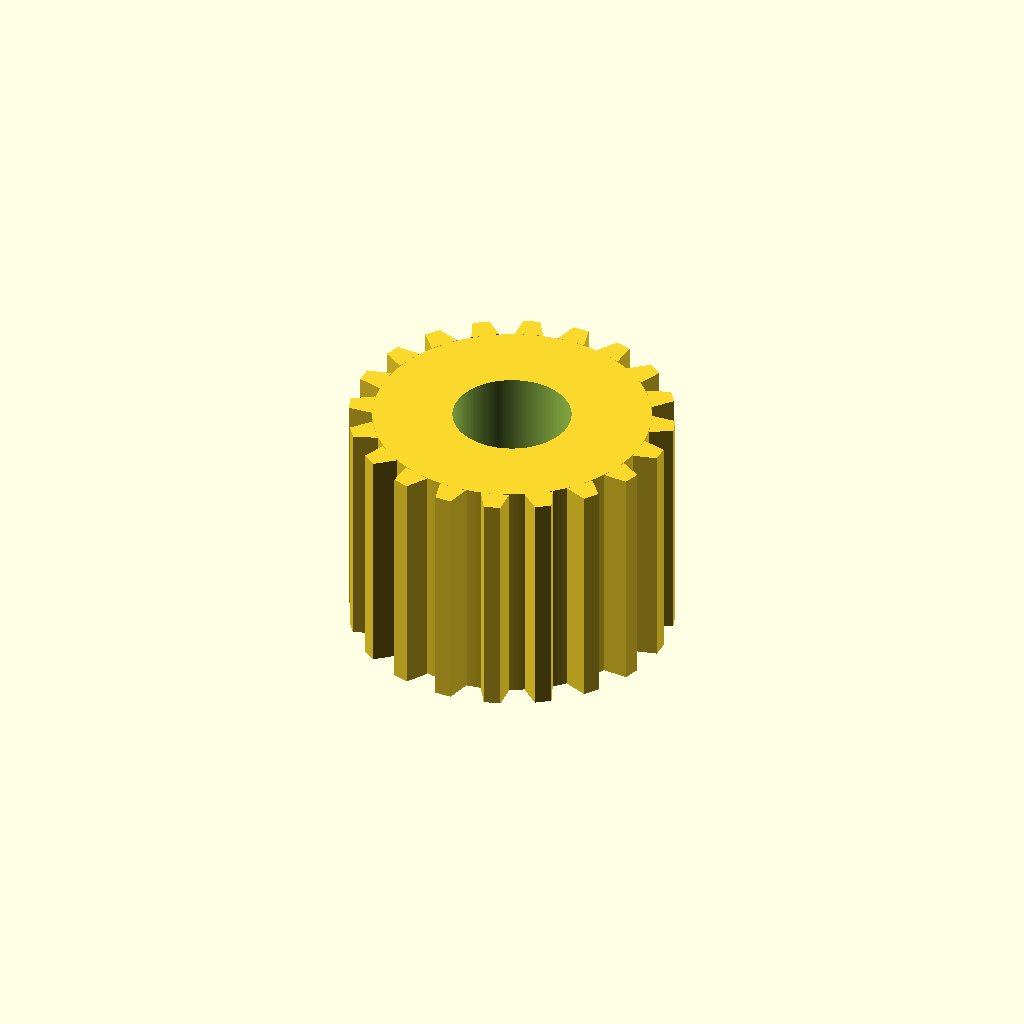
Cell 1: the model at its default parameters.
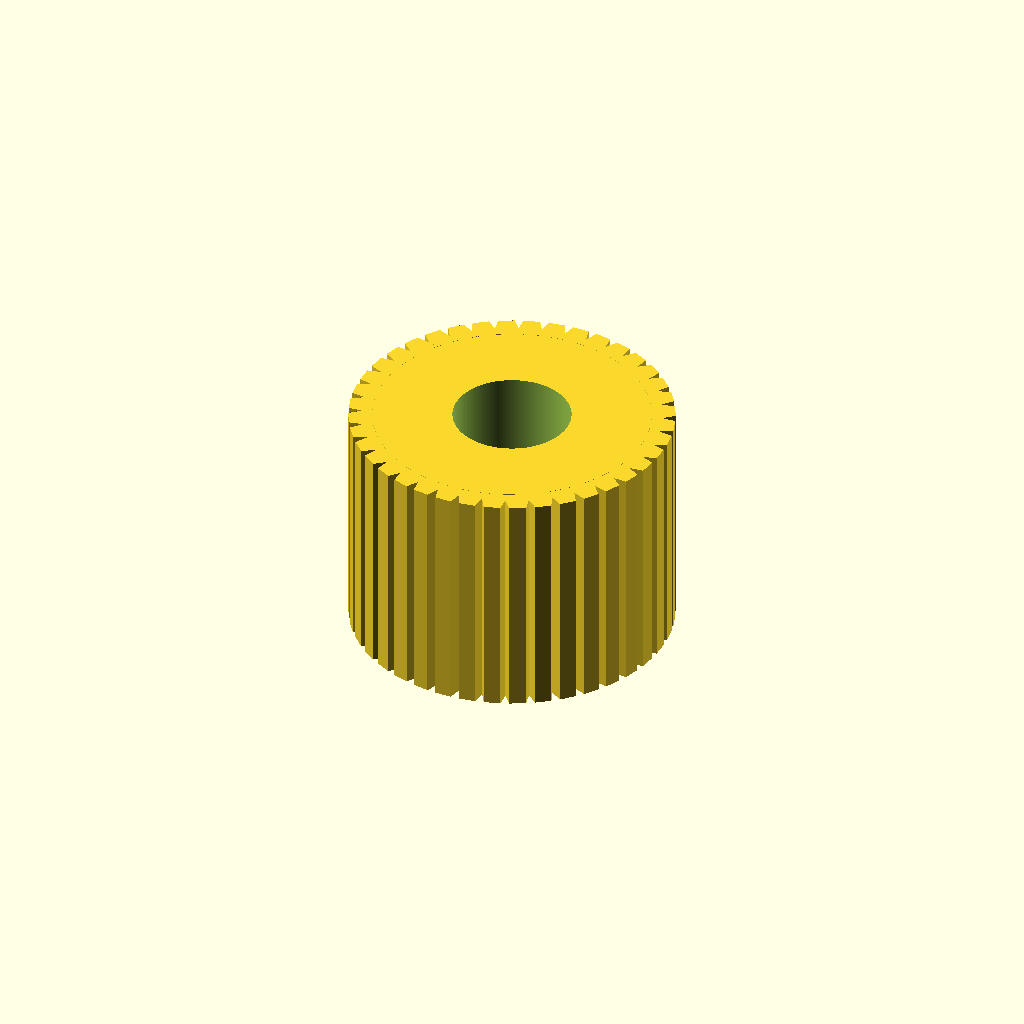
Cell 2: the same model with teeth = 40.
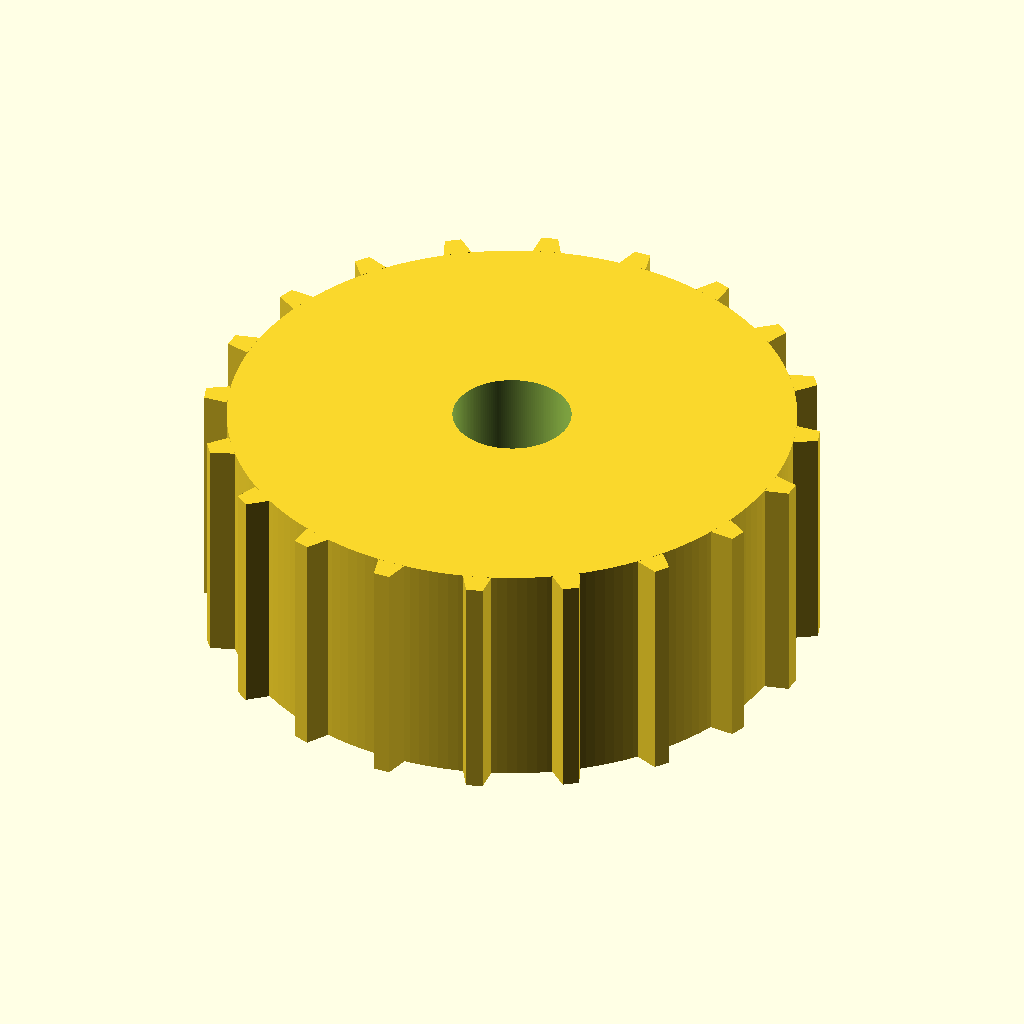
Cell 3: pitch_diameter = 24.44 (everything else at default).
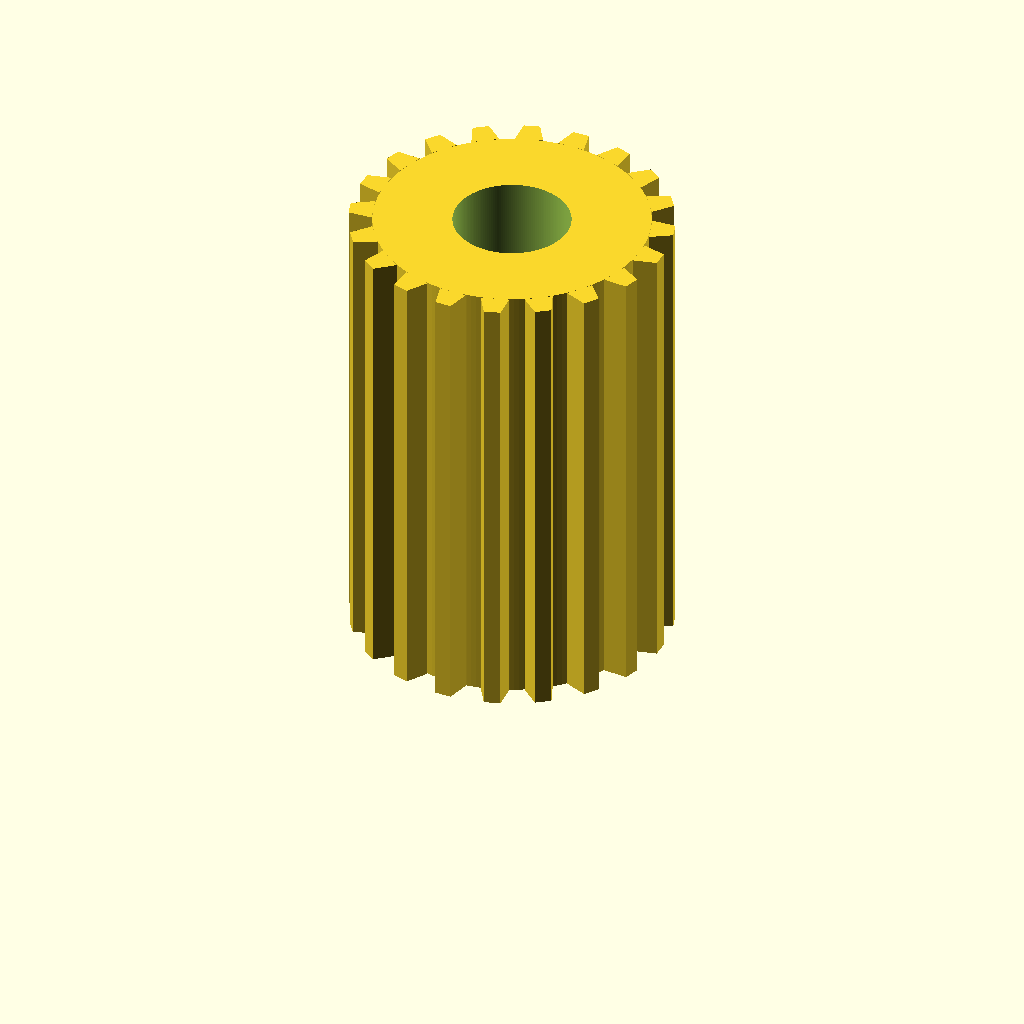
Cell 4 — pulley_width set to 20, the other parameters unchanged.
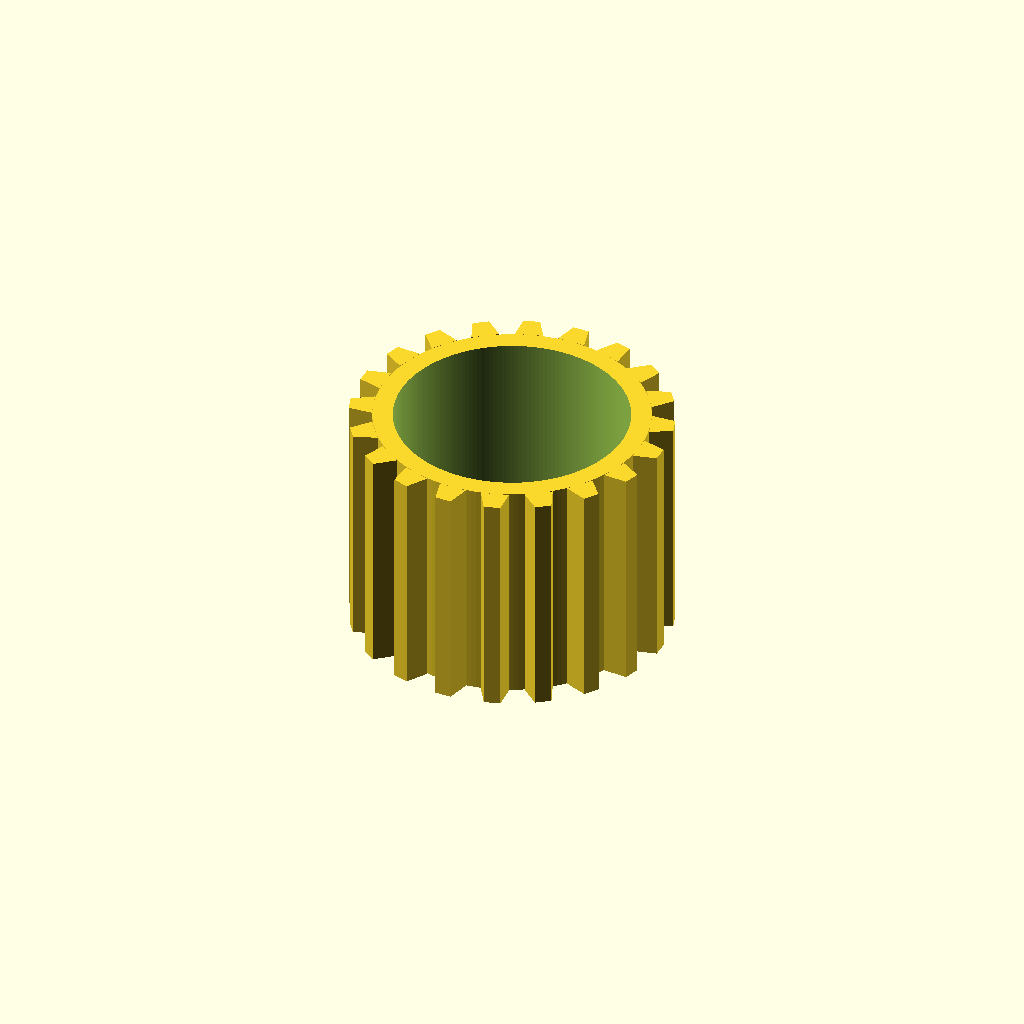
Cell 5 — bore_diameter set to 10, the other parameters unchanged.
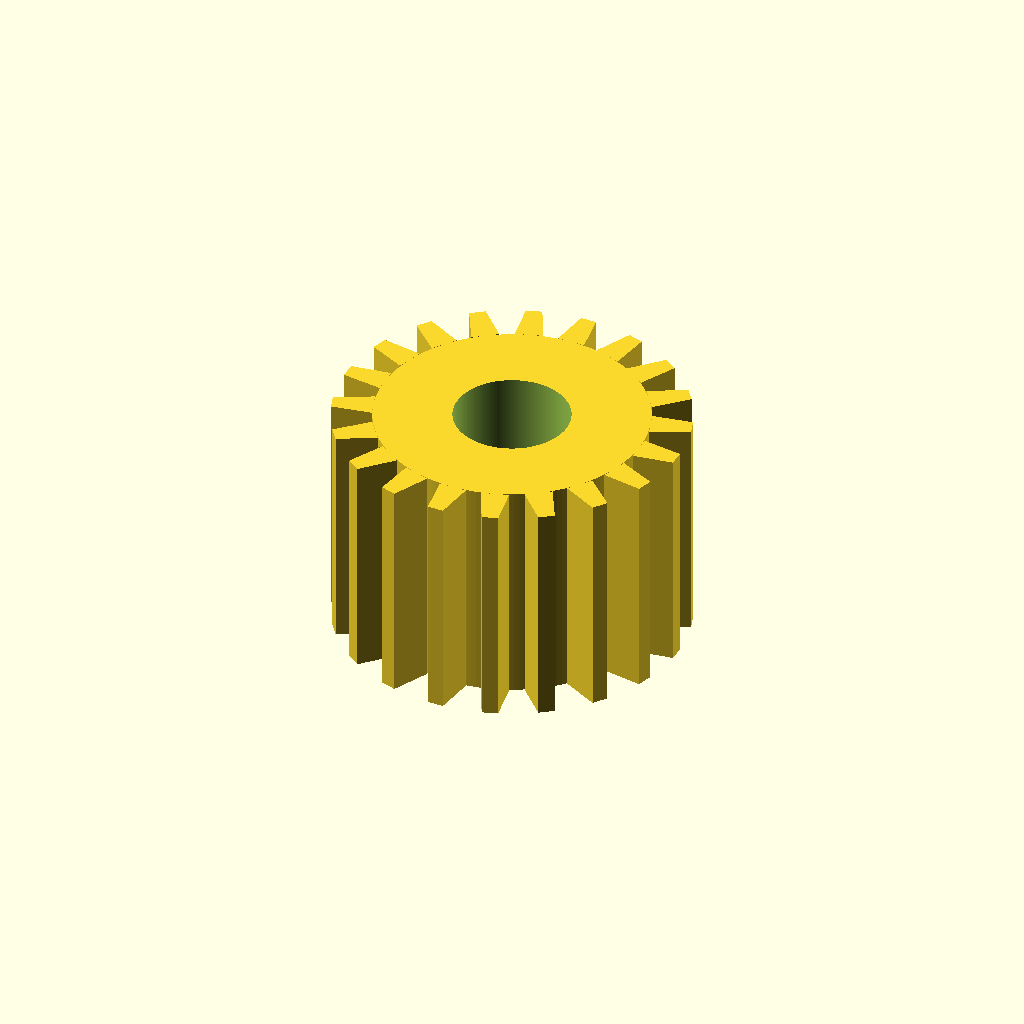
Cell 6: tooth_height = 1.5 (everything else at default).
All cells are drawn from one camera (rotation 55°, 0°, 25°, orthographic, colour scheme Cornfield), so only the parameter changes between them.
The OpenSCAD source (additional_study/matched_effort/results/direct_repair/scad/pulley__GT2x20_toothed_idler_9.scad):
$fn = 180;

// Timing pulley (simplified GT2-like tooth form)
// User specs:
teeth = 20;
pitch_diameter = 12.22;   // mm

// Assumptions / defaults (can be edited):
pulley_width = 10;        // mm
bore_diameter = 5;        // mm
hub_diameter = 0;         // 0 = no hub
hub_height = 0;           // mm

// Tooth geometry (approximate, not manufacturer-exact):
tooth_height = 0.75;      // radial height above pitch circle (mm)
tooth_tip_width = 0.70;   // tangential width at tooth tip (mm)
tooth_root_width = 1.20;  // tangential width at tooth root (mm)
root_clearance = 0.25;    // radial clearance below pitch circle (mm)

// Derived:
pitch_radius = pitch_diameter / 2;
pitch_circumference = PI * pitch_diameter;
pitch = pitch_circumference / teeth;
tooth_angle = 360 / teeth;

// Base cylinder radii:
r_root = max(0.1, pitch_radius - root_clearance);
r_tip  = pitch_radius + tooth_height;

module tooth2d() {
    // Trapezoid centered on +X axis, extruded later
    polygon(points=[
        [r_root, -tooth_root_width/2],
        [r_root,  tooth_root_width/2],
        [r_tip,   tooth_tip_width/2],
        [r_tip,  -tooth_tip_width/2]
    ]);
}

module pulley_body() {
    union() {
        // Root cylinder
        cylinder(h=pulley_width, r=r_root);

        // Teeth
        for (i = [0:teeth-1]) {
            rotate([0,0,i*tooth_angle])
                linear_extrude(height=pulley_width)
                    tooth2d();
        }

        // Optional hub
        if (hub_diameter > 0 && hub_height > 0) {
            translate([0,0,(pulley_width - hub_height)/2])
                cylinder(h=hub_height, d=hub_diameter);
        }
    }
}

difference() {
    pulley_body();
    // Bore
    translate([0,0,-1])
        cylinder(h=pulley_width+2, d=bore_diameter);
}
Customizer parameters (derived from the source; name, type, default, range or options):
teeth: number, default 20
pitch_diameter: number, default 12.22
pulley_width: number, default 10
bore_diameter: number, default 5
hub_diameter: number, default 0
hub_height: number, default 0
tooth_height: number, default 0.75
tooth_tip_width: number, default 0.7
tooth_root_width: number, default 1.2
root_clearance: number, default 0.25
